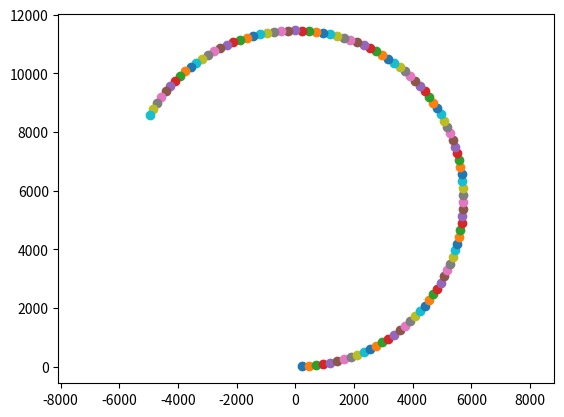

This figure's Python source:
# -*- coding: utf-8 -*-
"""
Created on Tue Apr 28 08:19:21 2015

[redacted]
"""


from math import *
import numpy as np
import matplotlib.pyplot as plt

wheelbase = 100 #inches

vel = 20 *12  # fps to inches per sec
steering_angle = radians(1)
t = 1 # second
orientation = 0. # radians

pos = np.array([0., 0.])


for i in range(100):
#if abs(steering_angle) > 1.e-8:
    dist = vel*t
    turn_radius = tan(steering_angle)
    radius = wheelbase / tan(steering_angle)
    
    arc_len = dist / (2*pi*radius)
    
    turn_angle = 2*pi * arc_len
    
    
    cx = pos[0] - (sin(orientation) * radius)
    cy = pos[1] + (cos(orientation) * radius)
    
    orientation = (orientation + turn_angle) % (2.0 * pi)
    pos[0] = cx + (sin(orientation) * radius)
    pos[1] = cy - (cos(orientation) * radius)

    plt.scatter(pos[0], pos[1])

plt.axis('equal')
   
   
   